Run: headless pygame with SDL's dummy video driver; simulated clock (each Clock.tick advances the game by its frame time, no real sleeping); random seed 0; keys injected as events and as key.get_pressed() state; mouse plan: one left click at the window centre at the start of phase 2, then a move to the lower-right quarter at the start of phase 3.
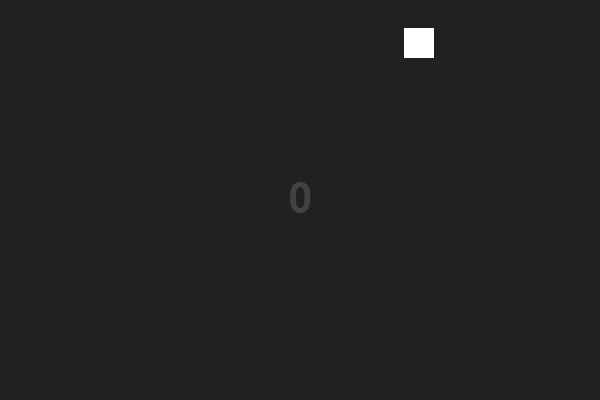
Frame 1 of 4 · flips 1–60 · no input
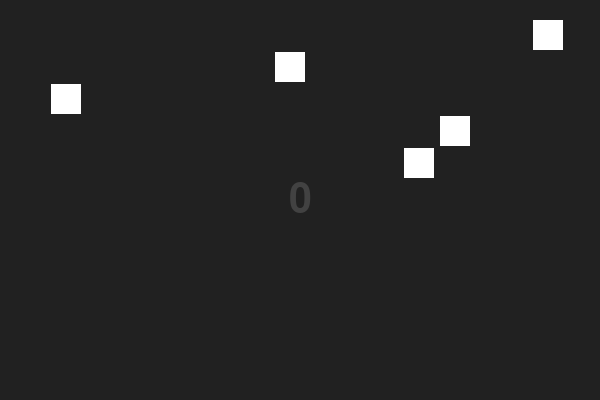
Frame 2 of 4 · flips 61–180 · clicked the window centre · tapped SPACE, RETURN · held RIGHT (→), D
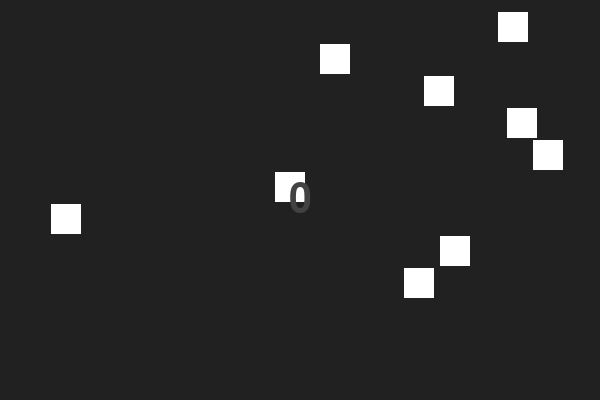
Frame 3 of 4 · flips 181–300 · moved the mouse to the lower-right quarter · held DOWN (↓), S
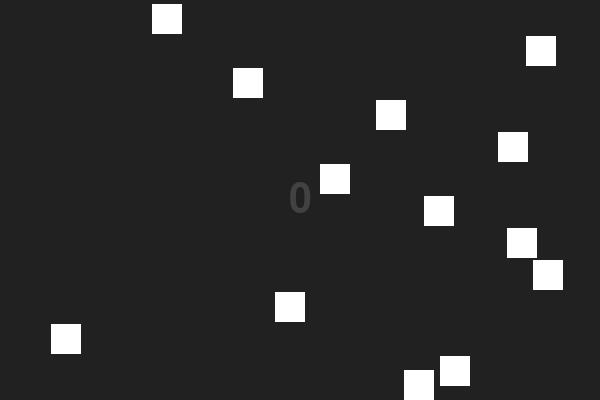
Frame 4 of 4 · flips 301–420 · held LEFT (←), A, UP (↑), W

The pygame program that drew these frames:

import sys

import pygame
import random

# COLORS
black = (0, 0, 0)
white = (255, 255, 255)
dark_gray = (33, 33, 33)
light_gray = (66, 66, 66)

# METHODS
def spawn_snowflake():
    spawn_position_x = random.randrange(10, screen.get_width()-15)
    snowflake = pygame.Rect(spawn_position_x, 0, snowflake_size, snowflake_size)
    snowflakes.append(snowflake)

def move_snowflakes():
    for snowflake in snowflakes[:]:

        snow_pile_fragment = collided_with_snow_pile(snowflake)

        # 1. Collides with snow pile
        if snow_pile_fragment is not None:
            new_y = snow_pile_fragment.top - snowflake_size
            add_to_snow_pile(pygame.Rect(snowflake.x, new_y, snowflake_size, snowflake_size))
            snowflakes.remove(snowflake)
            continue

        # 2. Collides with the ground
        if snowflake.bottom >= screen.get_height():
            new_y = screen.get_height() - snowflake_size
            add_to_snow_pile(pygame.Rect(snowflake.x, new_y, snowflake_size, snowflake_size))
            snowflakes.remove(snowflake)
            continue

        # 3. Normal move
        snowflake.move_ip(speed)


def handle_mouse_click(position):
    global points
    x, y = position
    for snowflake in snowflakes:
        if snowflake.collidepoint(x, y):
            snowflakes.remove(snowflake)
            points += 1
            break

def draw_game():
    screen.fill(dark_gray)

    # Draw snowflakes
    for snowflake in snowflakes:
        pygame.draw.rect(screen, white, snowflake)

    # Draw snow pile
    for snow_pile_fragment in snow_pile:
        pygame.draw.rect(screen, white, snow_pile_fragment)

    # Draw points
    font = pygame.font.SysFont("arial", 60)
    text_surface = font.render(str(points), True, light_gray)
    text_rect = text_surface.get_rect(center=screen.get_rect().center)
    screen.blit(text_surface, text_rect)

def collided_with_snow_pile(snowflake):
    for pile in snow_pile:

        x_overlap = (
            snowflake.right > pile.left and
            snowflake.left < pile.right
        )

        if not x_overlap:
            continue

        touching_top = (
            snowflake.bottom + speed[1] >= pile.top
        )

        if touching_top:
            return pile

    return None

def add_to_snow_pile(snow_pile_position):
    if snow_pile_position.y <= 0:
        pygame.quit()
        sys.exit()
    snow_pile.append(snow_pile_position)

# INITIALIZE THE GAME
pygame.init()
size = width, height = (600, 400)
screen = pygame.display.set_mode(size)
pygame.display.set_caption('Snow Game')

# CLOCK
FPS = 60
clock = pygame.time.Clock()
spawn_delay = 500
last_spawn = 0

# LOAD ITEMS
speed = [0, 1]
snowflakes = []
snow_pile = []
snowflake_size = 30
points = 0

# MAIN GAME LOOP
while True:
    now = pygame.time.get_ticks()

    if now - last_spawn > spawn_delay:
        spawn_snowflake()
        last_spawn = now

    for event in pygame.event.get():
        if event.type == pygame.QUIT:
            pygame.quit()
            sys.exit()
        elif event.type == pygame.MOUSEBUTTONDOWN:
            position = event.pos
            handle_mouse_click(position)

    move_snowflakes()
    draw_game()

    pygame.display.flip()
    clock.tick(FPS)
